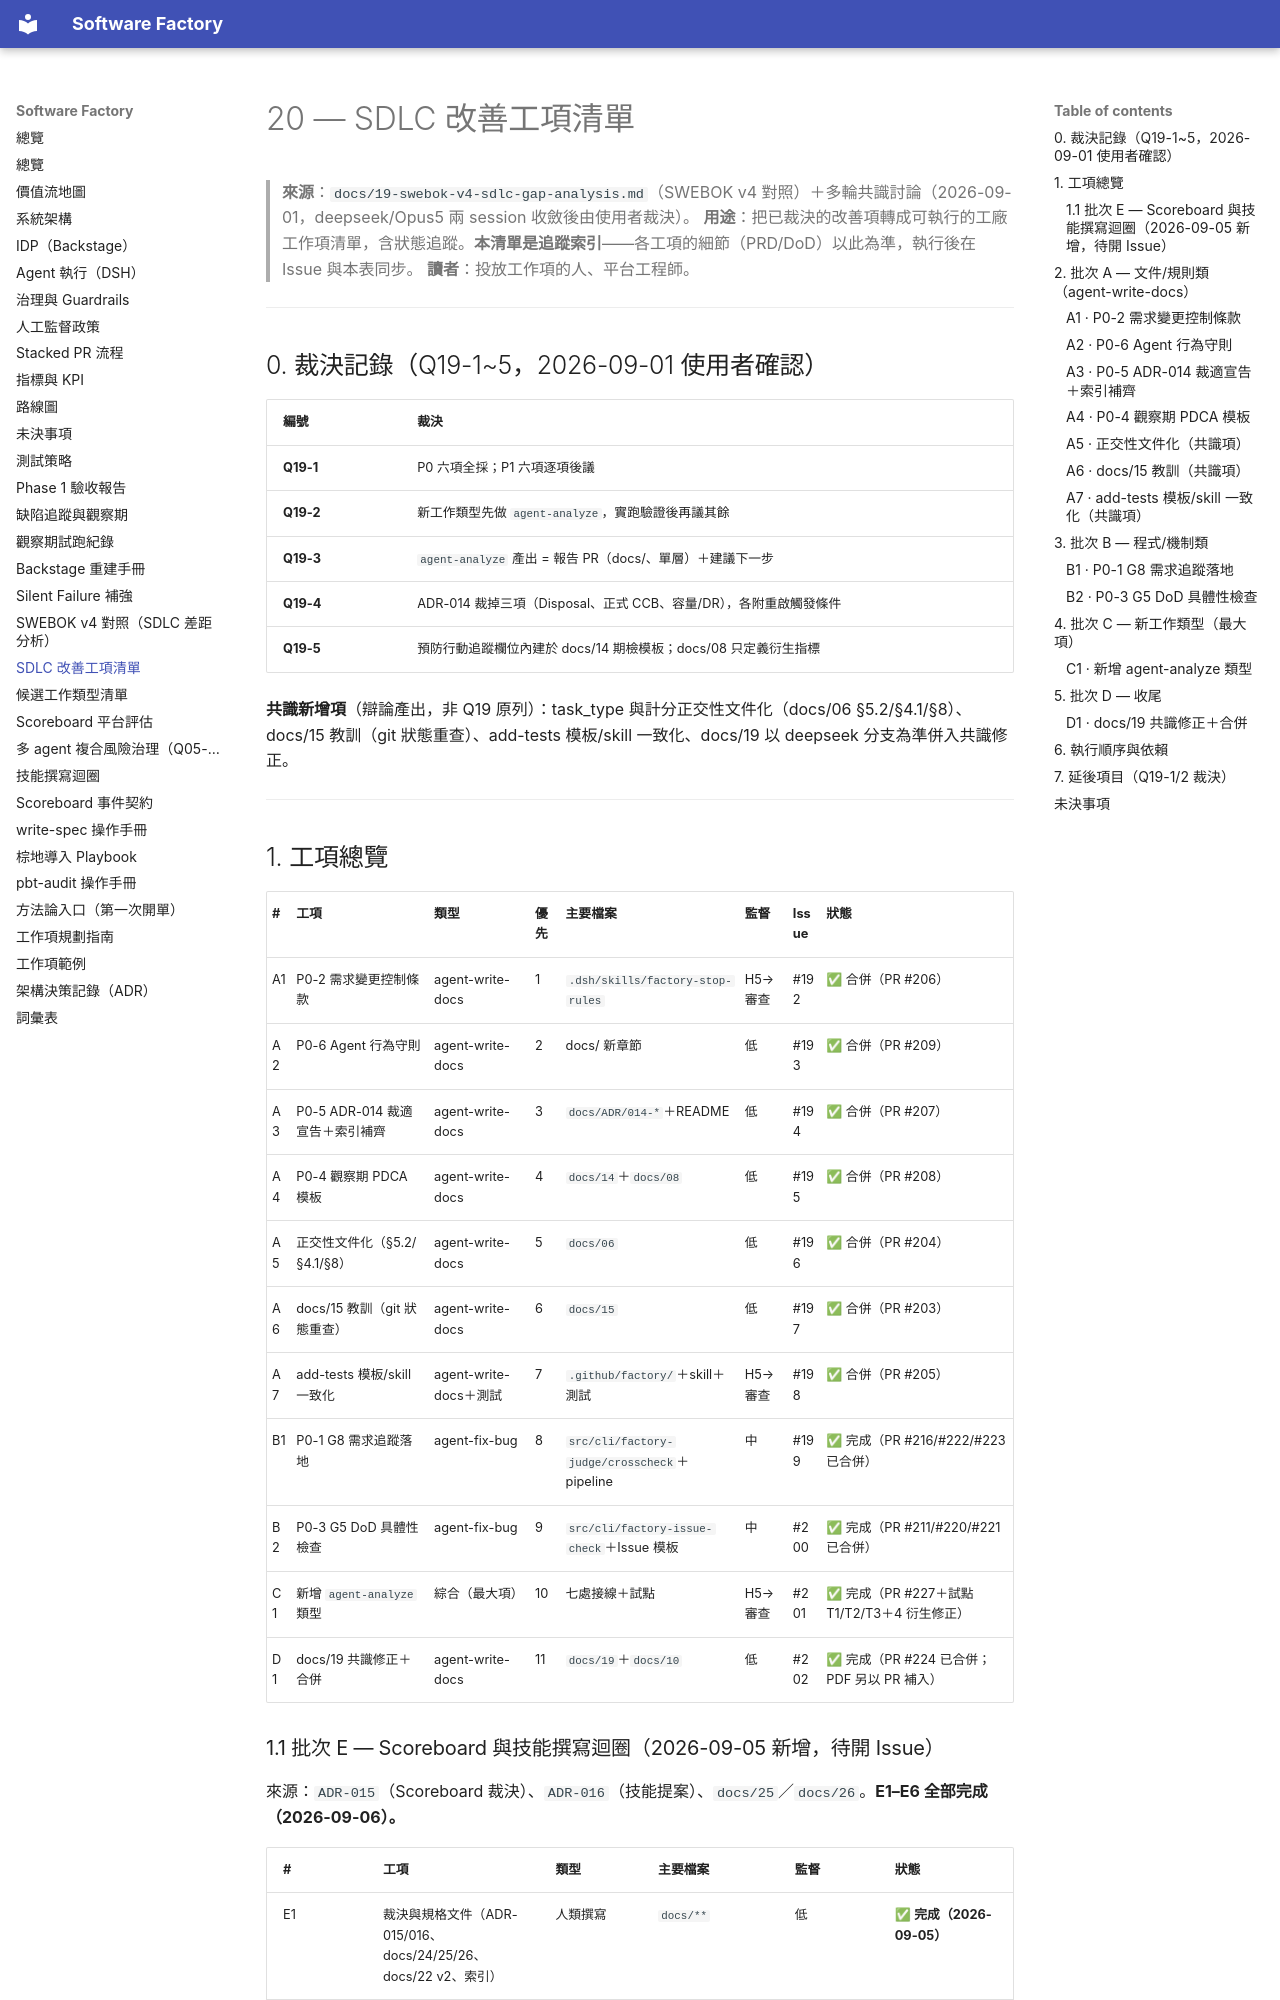

repository: aswf-dev/software_factory · page: 20-work-items/index.html · generator: mkdocs

# 20 — SDLC 改善工項清單

> **來源**：`docs/19-swebok-v4-sdlc-gap-analysis.md`（SWEBOK v4 對照）＋多輪共識討論（2026-09-01，deepseek/Opus5 兩 session 收斂後由使用者裁決）。
> **用途**：把已裁決的改善項轉成可執行的工廠工作項清單，含狀態追蹤。**本清單是追蹤索引**——各工項的細節（PRD/DoD）以此為準，執行後在 Issue 與本表同步。
> **讀者**：投放工作項的人、平台工程師。

---

## 0. 裁決記錄（Q19-1~5，2026-09-01 使用者確認）

| 編號 | 裁決 |
|---|---|
| **Q19-1** | P0 六項全採；P1 六項逐項後議 |
| **Q19-2** | 新工作類型先做 `agent-analyze`，實跑驗證後再議其餘 |
| **Q19-3** | `agent-analyze` 產出 = 報告 PR（docs/、單層）＋建議下一步 |
| **Q19-4** | ADR-014 裁掉三項（Disposal、正式 CCB、容量/DR），各附重啟觸發條件 |
| **Q19-5** | 預防行動追蹤欄位內建於 docs/14 期檢模板；docs/08 只定義衍生指標 |

**共識新增項**（辯論產出，非 Q19 原列）：task_type 與計分正交性文件化（docs/06 §5.2/§4.1/§8）、docs/15 教訓（git 狀態重查）、add-tests 模板/skill 一致化、docs/19 以 deepseek 分支為準併入共識修正。

---

## 1. 工項總覽

| # | 工項 | 類型 | 優先 | 主要檔案 | 監督 | Issue | 狀態 |
|---|---|---|---|---|---|---|---|
| A1 | P0-2 需求變更控制條款 | agent-write-docs | 1 | `.dsh/skills/factory-stop-rules` | H5→審查 | #192 | ✅ 合併（PR #206） |
| A2 | P0-6 Agent 行為守則 | agent-write-docs | 2 | docs/ 新章節 | 低 | #193 | ✅ 合併（PR #209） |
| A3 | P0-5 ADR-014 裁適宣告＋索引補齊 | agent-write-docs | 3 | `docs/ADR/014-*`＋README | 低 | #194 | ✅ 合併（PR #207） |
| A4 | P0-4 觀察期 PDCA 模板 | agent-write-docs | 4 | `docs/14`＋`docs/08` | 低 | #195 | ✅ 合併（PR #208） |
| A5 | 正交性文件化（§5.2/§4.1/§8） | agent-write-docs | 5 | `docs/06` | 低 | #196 | ✅ 合併（PR #204） |
| A6 | docs/15 教訓（git 狀態重查） | agent-write-docs | 6 | `docs/15` | 低 | #197 | ✅ 合併（PR #203） |
| A7 | add-tests 模板/skill 一致化 | agent-write-docs＋測試 | 7 | `.github/factory/`＋skill＋測試 | H5→審查 | #198 | ✅ 合併（PR #205） |
| B1 | P0-1 G8 需求追蹤落地 | agent-fix-bug | 8 | `src/cli/factory-judge/crosscheck`＋pipeline | 中 | #199 | ✅ 完成（PR #216/#222/#223 已合併） |
| B2 | P0-3 G5 DoD 具體性檢查 | agent-fix-bug | 9 | `src/cli/factory-issue-check`＋Issue 模板 | 中 | #200 | ✅ 完成（PR #211/#220/#221 已合併） |
| C1 | 新增 `agent-analyze` 類型 | 綜合（最大項） | 10 | 七處接線＋試點 | H5→審查 | #201 | ✅ 完成（PR #227＋試點 T1/T2/T3＋4 衍生修正） |
| D1 | docs/19 共識修正＋合併 | agent-write-docs | 11 | `docs/19`＋`docs/10` | 低 | #202 | ✅ 完成（PR #224 已合併；PDF 另以 PR 補入） |
